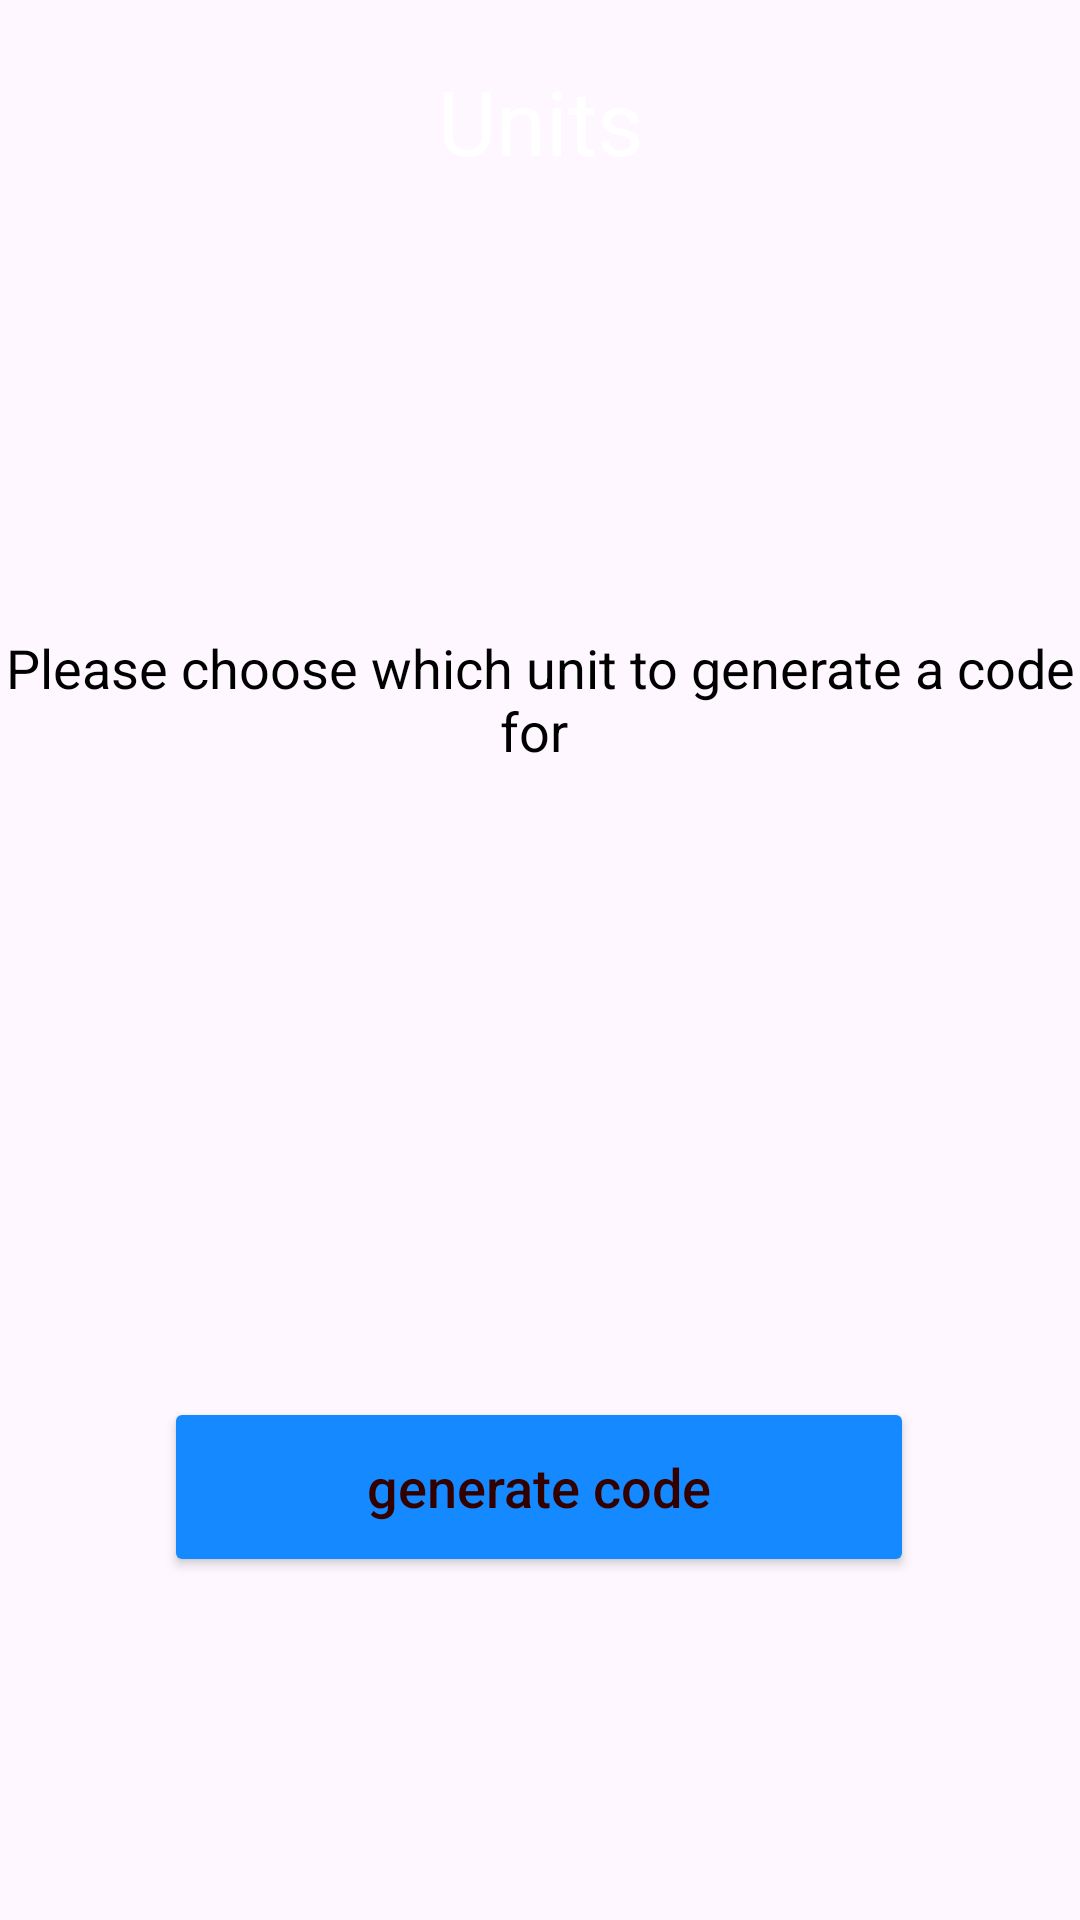

Write the Android layout XML for this screen, with the resource values it uses.
<!-- AndroidManifest.xml: application theme Theme.AttFirebase -->
<!-- res/layout/activity_generate_code.xml -->
<?xml version="1.0" encoding="utf-8"?>
<androidx.constraintlayout.widget.ConstraintLayout xmlns:android="http://schemas.android.com/apk/res/android"
    xmlns:app="http://schemas.android.com/apk/res-auto"
    xmlns:tools="http://schemas.android.com/tools"
    android:layout_width="match_parent"
    android:layout_height="match_parent"
    android:background="@drawable/backgroundapp"
    tools:context=".lecturer.GenerateCode">

    <TextView
        android:id="@+id/pickModulePrompt"
        android:layout_width="wrap_content"
        android:layout_height="wrap_content"
        android:layout_marginTop="150dp"
        android:gravity="center_horizontal|center_vertical"
        android:text="Please choose which unit to generate a code for "
        android:textColor="#000000"
        android:textSize="18sp"
        app:layout_constraintEnd_toEndOf="parent"
        app:layout_constraintHorizontal_bias="0.0"
        app:layout_constraintStart_toStartOf="parent"
        app:layout_constraintTop_toBottomOf="@+id/pickModulesText" />

    <TextView
        android:id="@+id/pickModulesText"
        android:layout_width="wrap_content"
        android:layout_height="wrap_content"
        android:layout_marginTop="20dp"
        android:text="Units"
        android:textColor="@android:color/white"
        android:textSize="30sp"
        app:layout_constraintEnd_toEndOf="parent"
        app:layout_constraintStart_toStartOf="parent"
        app:layout_constraintTop_toTopOf="parent" />

    <Button
        android:id="@+id/genCodeBtn"
        android:layout_width="250dp"
        android:layout_height="60dp"
        android:layout_marginTop="100dp"
        android:backgroundTint="@color/blue2"
        android:text="generate code"
        android:textAllCaps="false"
        android:textColor="#330000"
        android:textSize="18sp"
        app:layout_constraintEnd_toEndOf="parent"
        app:layout_constraintHorizontal_bias="0.496"
        app:layout_constraintStart_toStartOf="parent"
        app:layout_constraintTop_toBottomOf="@+id/spinner" />

  

    <Spinner
        android:id="@+id/spinner"
        android:layout_width="0dp"
        android:layout_height="50dp"
        android:layout_marginStart="32dp"
        android:layout_marginTop="60dp"
        android:layout_marginEnd="32dp"
        android:background="@drawable/custom_spinner"
        app:layout_constraintEnd_toEndOf="parent"
        app:layout_constraintHorizontal_bias="1.0"
        app:layout_constraintStart_toStartOf="parent"
        app:layout_constraintTop_toBottomOf="@+id/pickModulePrompt" />

</androidx.constraintlayout.widget.ConstraintLayout>
<!-- resources referenced by this layout -->
<resources>
  <color name="blue2">#1589ff</color>
  <color name="white">#FFFFFFFF</color>
  <style name="Theme.AttFirebase" parent="Base.Theme.AttFirebase" />
  <style name="Base.Theme.AttFirebase" parent="Theme.Material3.DayNight.NoActionBar">
          
          
      </style>
</resources>
